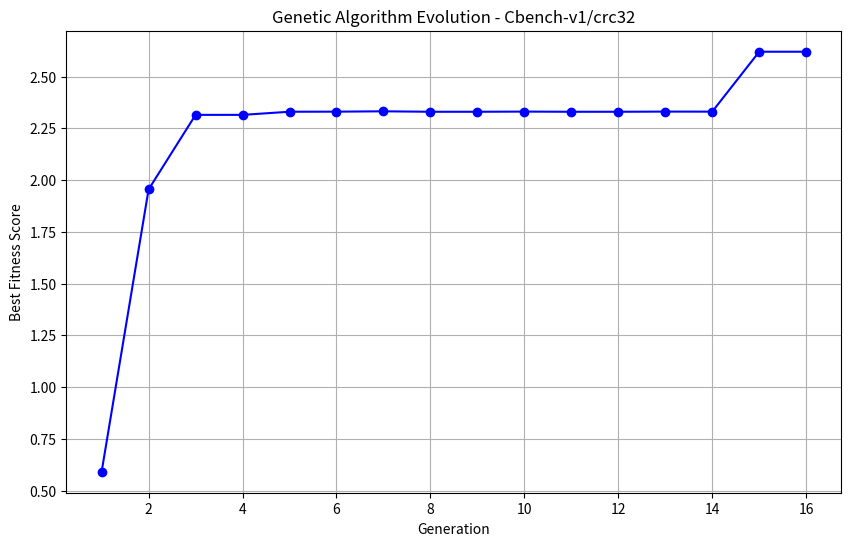

Reproduce this figure in Python. (Note: this script raises an exception after producing the figure.)
import matplotlib.pyplot as plt
import numpy as np

##################### CRC32

# Fitness scores across generations
generations = list(range(1, 17))
fitness_scores = [
    0.5913, 1.9550, 2.3150, 2.3150, 2.3301, 2.3305,
    2.3322, 2.3300, 2.3300, 2.3308, 2.3300, 2.3300,
    2.3308, 2.3306, 2.6200, 2.6200
]

# Create the plot
plt.figure(figsize=(10, 6))
plt.plot(generations, fitness_scores, marker='o', linestyle='-', color='b')
plt.title("Genetic Algorithm Evolution - Cbench-v1/crc32")
plt.xlabel("Generation")
plt.ylabel("Best Fitness Score")
plt.grid(True)

# Save the plot to the specified path
plt.savefig("data/fitness_evolution_cbench_crc32.png")

# Show the plot
plt.show()

##################### BZIP2

generations = list(range(1, 11))
fitness_scores = [244.1900, 260.8650, 260.8650, 260.8650, 260.8650, 263.4500, 261.6950, 263.6700, 260.8650, 261.6950]

plt.figure(figsize=(10, 6))
plt.plot(generations, fitness_scores, marker='o', linestyle='-', color='b')
plt.title("Genetic Algorithm Evolution - Cbench-v1/bzip2")
plt.xlabel("Generation")
plt.ylabel("Best Fitness Score")
plt.grid(True)

# Save the plot to the specified path
plt.savefig("data/fitness_evolution_cbench_bzip2.png")

# Show the plot
plt.show()

##################### Bar Chart comparing reinforcement learning and genetic algorithm results

# Data for the bar chart

# RL best fitness scores:
# 
# BZIP2 245.21500000000003
# CRC32 2.9949999999999997
# JPEG 634.1262025

# GA best fitness scores:
# 
# BZIP2 273.52
# CRC32 3.0563255000000003
# JPEG 704.3655325


# DO SEPARATE BAR CHARTS

# BZIP2
# GA: 273.52
# RL: 245.21500000000003

# CRC32
# GA: 3.0563255000000003
# RL: 2.9949999999999997

# JPEG
# GA: 704.3655325
# RL: 634.1262025

# Data for the bar chart
labels = ['BZIP2', 'CRC32', 'JPEG']
ga_scores = [273.52, 3.0563255000000003, 704.3655325]
rl_scores = [245.21500000000003, 2.9949999999999997, 634.1262025]

x = np.arange(len(labels))  # Convert range to NumPy array
width = 0.35  # the width of the bars

fig, ax = plt.subplots()
rects1 = ax.bar(x - width/2, ga_scores, width, label='Genetic Algorithm')
rects2 = ax.bar(x + width/2, rl_scores, width, label='Reinforcement Learning')

# Add some text for labels, title, and custom x-axis tick labels
ax.set_ylabel('Best Fitness Score')
ax.set_title('Genetic Algorithm vs Reinforcement Learning')
ax.set_xticks(x)
ax.set_xticklabels(labels)
ax.legend()

# Add labels above the bars
ax.bar_label(rects1, padding=3)
ax.bar_label(rects2, padding=3)

fig.tight_layout()

# Save the plot to the specified path
plt.savefig("data/bar_chart.png")

# Show the plot
plt.show()

# Data for CRC32 bar chart
labels_crc32 = ['Genetic Algorithm', 'Reinforcement Learning']
crc32_scores = [3.0563255000000003, 2.9949999999999997]

x_crc32 = np.arange(len(labels_crc32))
width = 0.5  # Adjusted for a single comparison

# Create the CRC32 bar chart
fig, ax = plt.subplots()
bars = ax.bar(x_crc32, crc32_scores, width, color=['tab:blue', 'tab:orange'])

# Add labels and title
ax.set_ylabel('Best Fitness Score')
ax.set_title('CRC32: Genetic Algorithm vs Reinforcement Learning')
ax.set_xticks(x_crc32)
ax.set_xticklabels(labels_crc32)

# Add labels above the bars
ax.bar_label(bars, padding=3)

# Save the plot to the specified path
plt.savefig("data/fitness_comparison_crc32.png")

# Show the plot
plt.show()
